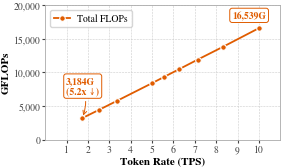

Here is the Python script that generated this plot:
r"""
Camera-ready FLOPs plot (Figure 10 of the EACL paper).

Drawn at the printed size of one ACL column (3.03 in), so the fonts are the real
sizes on the page: 8 pt axis labels, 7 pt ticks, legend and annotations.
Include with \includegraphics[width=\linewidth]{FLOPS.png} (not width=0.9\linewidth
of a larger figure, which would shrink the fonts again).
Data values are unchanged from the original script.
"""
import numpy as np
import matplotlib.pyplot as plt
import matplotlib.ticker as ticker

# ------------------------------------------------------------------ style ---
COL_W, FIG_H = 3.03, 1.75   # inches; one ACL column

plt.rcParams.update({
    "font.family": "serif",
    "font.serif": ["Times New Roman", "Times", "Nimbus Roman", "STIXGeneral", "DejaVu Serif"],
    "mathtext.fontset": "stix",
    "font.size": 8,
    "axes.labelsize": 8,
    "xtick.labelsize": 7,
    "ytick.labelsize": 7,
    "legend.fontsize": 7,
    "pdf.fonttype": 42,
    "savefig.bbox": "tight",
    "savefig.pad_inches": 0.02,
})

# ------------------------------------------------------------------- data ---
# token_rate = 10 * (1 - prune_rate/100)
prune_pct   = [0, 16.67, 28.57, 37.5, 44.44, 50, 66.67, 75, 82.77]
token_rate  = [10 * (1 - p / 100) for p in prune_pct]
total_flops = [16538.6, 13793.4, 11887.6, 10426.4, 9295.2, 8382.9, 5717.7, 4395.0, 3184.1]
x, y = np.array(token_rate), np.array(total_flops)

GRID, COLOR = "#cccccc", "#e05c00"

# ----------------------------------------------------------------- figure ---
fig, ax = plt.subplots(figsize=(COL_W, FIG_H))
ax.grid(True, color=GRID, linewidth=0.4, linestyle="--", zorder=0)
ax.set_axisbelow(True)
for spine in ax.spines.values():
    spine.set_edgecolor("#aaaaaa")
    spine.set_linewidth(0.6)

ax.plot(x, y, color=COLOR, linewidth=1.3, marker="o", markersize=4,
        markerfacecolor=COLOR, markeredgecolor="white", markeredgewidth=0.8,
        zorder=3, label="Total FLOPs")

box = dict(boxstyle="round,pad=0.25", facecolor="white", edgecolor=COLOR, linewidth=0.7)
# first point (no pruning)
ax.annotate(f"{y[0]:,.0f}G", xy=(x[0], y[0]), xytext=(x[0] - 1.25, y[0] + 1500),
            fontsize=7, fontweight="bold", color=COLOR, bbox=box)
# last point (full blank removal)
ax.annotate(f"{y[-1]:,.0f}G\n(5.2x ↓)", xy=(x[-1], y[-1]),
            xytext=(x[-1] - 0.75, y[-1] + 3600),
            fontsize=7, fontweight="bold", color=COLOR, bbox=box,
            arrowprops=dict(arrowstyle="->", color=COLOR, lw=0.7,
                            connectionstyle="arc3,rad=-0.2"))

ax.set_xlim(0, 11)
ax.set_ylim(0, 20000)
ax.set_xticks(range(1, 11))
ax.set_yticks([0, 5000, 10000, 15000, 20000])
ax.yaxis.set_major_formatter(ticker.FuncFormatter(lambda v, _: f"{v:,.0f}"))
ax.tick_params(axis="both", colors="#444444", length=2, pad=1.5)
ax.set_xlabel("Token Rate (TPS)", fontweight="bold", labelpad=2)
ax.set_ylabel("GFLOPs", fontweight="bold", labelpad=2)
ax.legend(frameon=True, facecolor="white", edgecolor=GRID, loc="upper left",
          handlelength=1.6, borderpad=0.4)

fig.savefig("FLOPS.png", dpi=600)
fig.savefig("FLOPS.pdf")
print("done")
